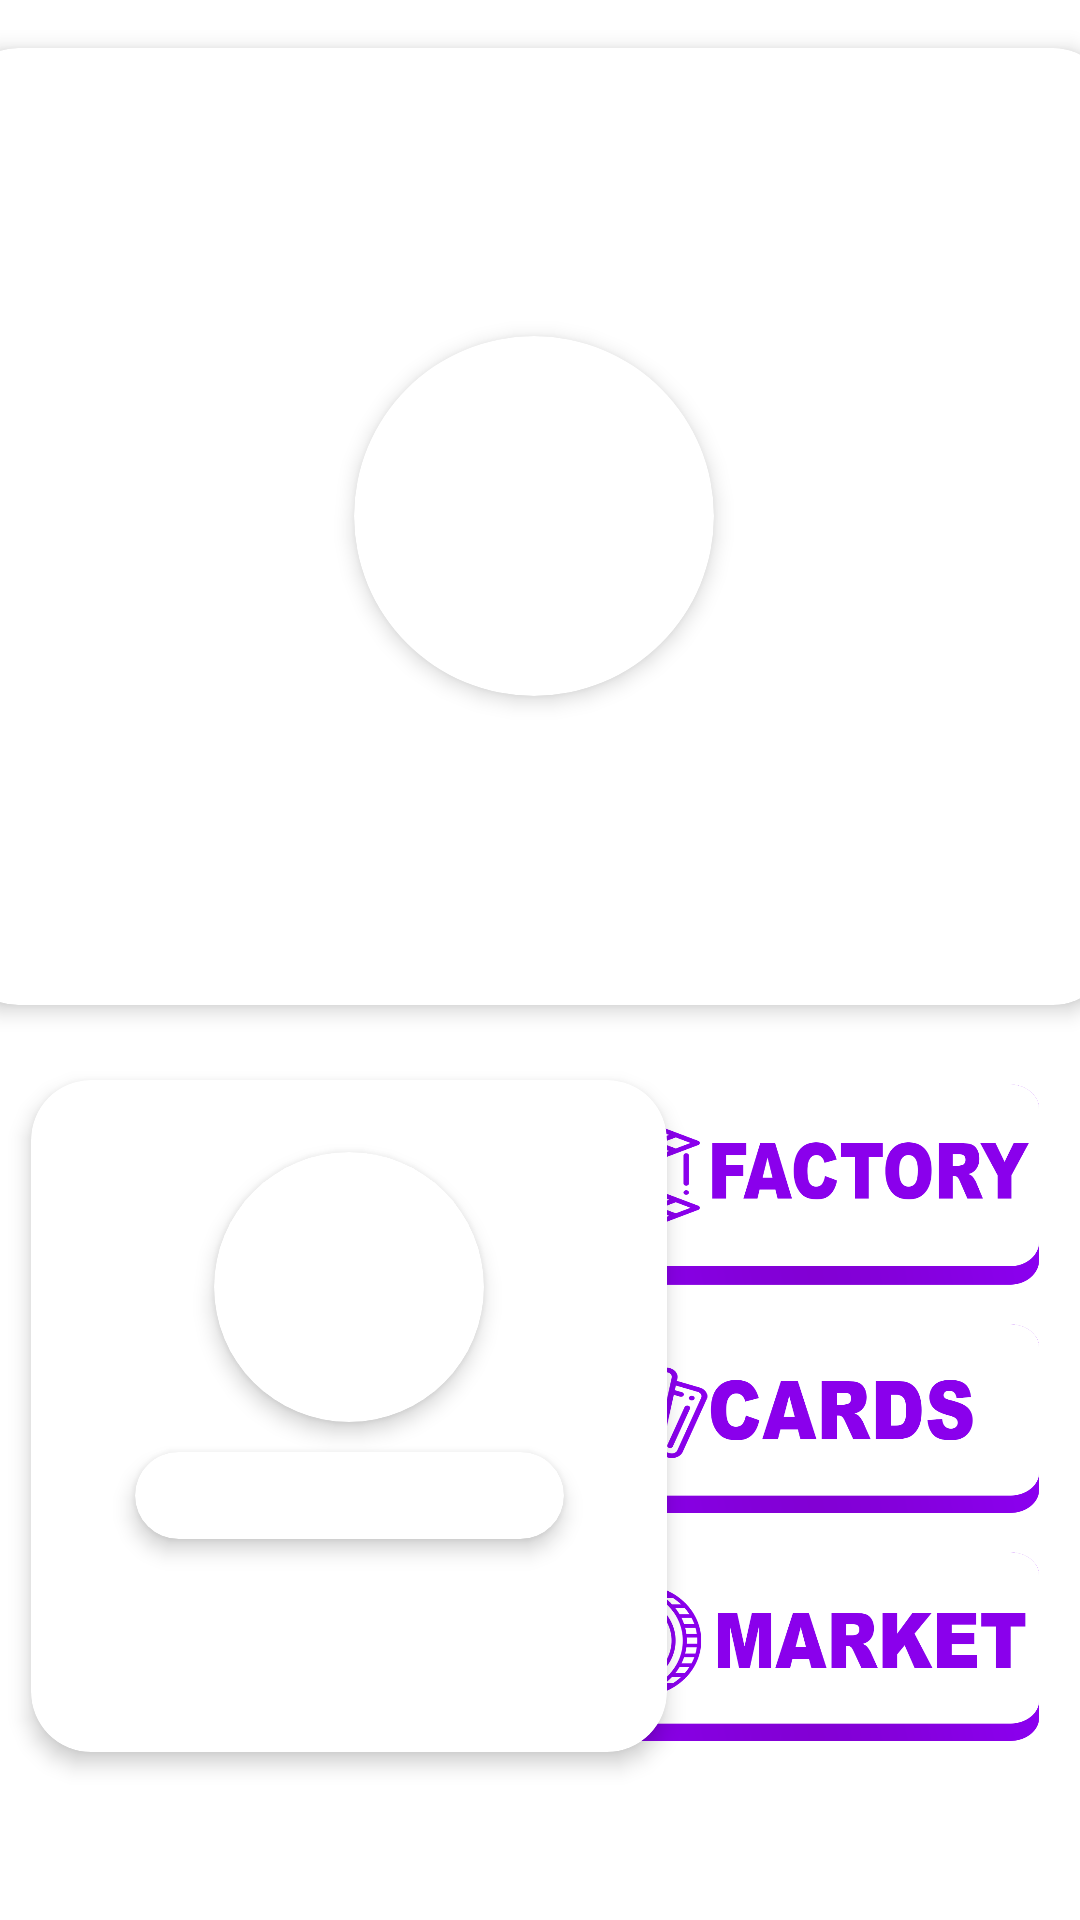

This screen was rendered from an Android layout file. Write that file and the resources it references.
<!-- AndroidManifest.xml: application theme Theme.SubFactory -->
<!-- res/layout/activity_main.xml -->
<?xml version="1.0" encoding="utf-8"?>
<androidx.constraintlayout.widget.ConstraintLayout xmlns:android="http://schemas.android.com/apk/res/android"
    xmlns:app="http://schemas.android.com/apk/res-auto"
    xmlns:tools="http://schemas.android.com/tools"
    android:layout_width="match_parent"
    android:layout_height="match_parent"
    tools:context=".activities.MainActivity">

    <androidx.cardview.widget.CardView
        android:layout_width="385dp"
        android:layout_height="319dp"
        android:layout_marginTop="16dp"
        app:cardCornerRadius="20dp"
        app:cardElevation="4dp"
        app:layout_constraintEnd_toEndOf="parent"
        app:layout_constraintHorizontal_bias="0.583"
        app:layout_constraintStart_toStartOf="parent"
        app:layout_constraintTop_toTopOf="parent">

        <androidx.constraintlayout.widget.ConstraintLayout
            android:layout_width="match_parent"
            android:layout_height="match_parent">

            <androidx.cardview.widget.CardView
                android:id="@+id/presidentViewCard"
                android:layout_width="120dp"
                android:layout_height="120dp"
                android:layout_marginTop="96dp"
                app:cardCornerRadius="120dp"
                app:cardElevation="4dp"
                app:layout_constraintEnd_toEndOf="parent"
                app:layout_constraintHorizontal_bias="0.498"
                app:layout_constraintStart_toStartOf="parent"
                app:layout_constraintTop_toTopOf="parent" />

            <androidx.cardview.widget.CardView
                android:id="@+id/statusBar"
                android:layout_width="211dp"
                android:layout_height="36dp"
                android:layout_marginTop="324dp"
                app:cardCornerRadius="20dp"
                app:cardElevation="4dp"
                app:layout_constraintEnd_toEndOf="parent"
                app:layout_constraintHorizontal_bias="0.505"
                app:layout_constraintStart_toStartOf="parent"
                app:layout_constraintTop_toTopOf="parent" />

        </androidx.constraintlayout.widget.ConstraintLayout>
    </androidx.cardview.widget.CardView>

    <androidx.cardview.widget.CardView
        android:layout_width="212dp"
        android:layout_height="224dp"
        android:layout_marginTop="360dp"
        app:cardCornerRadius="20dp"
        app:cardElevation="4dp"
        app:layout_constraintEnd_toEndOf="parent"
        app:layout_constraintHorizontal_bias="0.07"
        app:layout_constraintStart_toStartOf="parent"
        app:layout_constraintTop_toTopOf="parent">

        <androidx.constraintlayout.widget.ConstraintLayout
            android:layout_width="match_parent"
            android:layout_height="match_parent">

            <androidx.cardview.widget.CardView
                android:id="@+id/managerViewCard"
                android:layout_width="90dp"
                android:layout_height="90dp"
                android:layout_marginTop="24dp"
                app:cardCornerRadius="120dp"
                app:cardElevation="4dp"
                app:layout_constraintEnd_toEndOf="parent"
                app:layout_constraintStart_toStartOf="parent"
                app:layout_constraintTop_toTopOf="parent" />

            <androidx.cardview.widget.CardView
                android:layout_width="143dp"
                android:layout_height="29dp"
                android:layout_marginTop="124dp"
                app:cardCornerRadius="20dp"
                app:cardElevation="4dp"
                app:layout_constraintEnd_toEndOf="parent"
                app:layout_constraintStart_toStartOf="parent"
                app:layout_constraintTop_toTopOf="parent" />
        </androidx.constraintlayout.widget.ConstraintLayout>
    </androidx.cardview.widget.CardView>

    <androidx.cardview.widget.CardView
        android:id="@+id/marketButton"
        android:layout_width="165dp"
        android:layout_height="66dp"
        android:layout_marginTop="516dp"
        android:background="#00FFFFFF"
        android:backgroundTint="#00FFFFFF"
        android:clickable="true"
        android:focusable="true"
        android:foreground="@drawable/market_butt0"
        android:foregroundGravity="fill"
        android:onClick="onClickButton"
        android:tag="market"
        app:cardBackgroundColor="#00FFFFFF"
        app:cardCornerRadius="8dp"
        app:cardElevation="0dp"
        app:layout_constraintEnd_toEndOf="parent"
        app:layout_constraintHorizontal_bias="0.939"
        app:layout_constraintStart_toStartOf="parent"
        app:layout_constraintTop_toTopOf="parent"
        tools:ignore="SpeakableTextPresentCheck" />

    <androidx.cardview.widget.CardView
        android:id="@+id/factoryButton"
        android:layout_width="165dp"
        android:layout_height="70dp"
        android:layout_marginTop="360dp"
        android:background="#00FFFFFF"
        android:backgroundTint="#00FFFFFF"
        android:clickable="true"
        android:focusable="true"
        android:foreground="@drawable/fac_butt0"
        android:foregroundGravity="fill"
        android:onClick="onClickButton"
        android:tag="factory"
        app:cardBackgroundColor="#00FFFFFF"
        app:cardCornerRadius="8dp"
        app:cardElevation="0dp"
        app:layout_constraintEnd_toEndOf="parent"
        app:layout_constraintHorizontal_bias="0.939"
        app:layout_constraintStart_toStartOf="parent"
        app:layout_constraintTop_toTopOf="parent"
        tools:ignore="SpeakableTextPresentCheck">

    </androidx.cardview.widget.CardView>

    <androidx.cardview.widget.CardView
        android:id="@+id/cardsButton"
        android:layout_width="165dp"
        android:layout_height="66dp"
        android:layout_marginTop="440dp"
        android:background="#00FFFFFF"
        android:backgroundTint="#00FFFFFF"
        android:clickable="true"
        android:focusable="true"
        android:foreground="@drawable/card_butt0"
        android:foregroundGravity="fill"
        android:onClick="onClickButton"
        android:tag="cards"
        app:cardBackgroundColor="#00FFFFFF"
        app:cardCornerRadius="8dp"
        app:cardElevation="0dp"
        app:layout_constraintEnd_toEndOf="parent"
        app:layout_constraintHorizontal_bias="0.939"
        app:layout_constraintStart_toStartOf="parent"
        app:layout_constraintTop_toTopOf="parent"
        tools:ignore="SpeakableTextPresentCheck">

    </androidx.cardview.widget.CardView>

</androidx.constraintlayout.widget.ConstraintLayout>
<!-- resources referenced by this layout -->
<resources>
  <!-- drawable card_butt0: png bitmap (drawable, 52905 bytes) -->
  <!-- drawable fac_butt0: png bitmap (drawable, 49837 bytes) -->
  <!-- drawable market_butt0: png bitmap (drawable-v24, 53442 bytes) -->
  <style name="Theme.SubFactory" parent="Theme.MaterialComponents.DayNight.DarkActionBar">
          
          <item name="colorPrimary">@color/purple_500</item>
          <item name="colorPrimaryVariant">@color/purple_700</item>
          <item name="colorOnPrimary">@color/white</item>
          
          <item name="colorSecondary">@color/teal_200</item>
          <item name="colorSecondaryVariant">@color/teal_700</item>
          <item name="colorOnSecondary">@color/black</item>
          
          <item name="android:statusBarColor" tools:targetApi="l">?attr/colorPrimaryVariant</item>
          
          <item name="windowNoTitle">true</item>
          <item name="android:windowFullscreen">true</item>
      </style>
  <color name="purple_500">#FF6200EE</color>
  <color name="purple_700">#FF3700B3</color>
  <color name="white">#FFFFFFFF</color>
  <color name="teal_200">#FF03DAC5</color>
  <color name="teal_700">#FF018786</color>
  <color name="black">#FF000000</color>
</resources>
